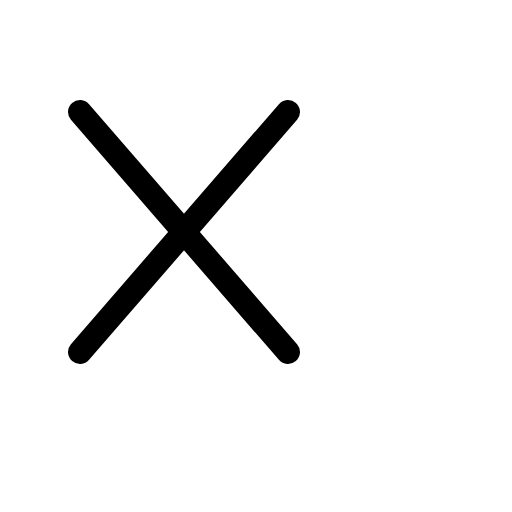
t = 0.00 s
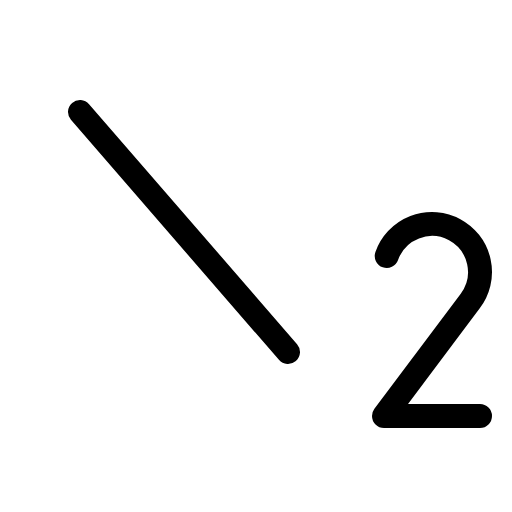
t = 0.60 s
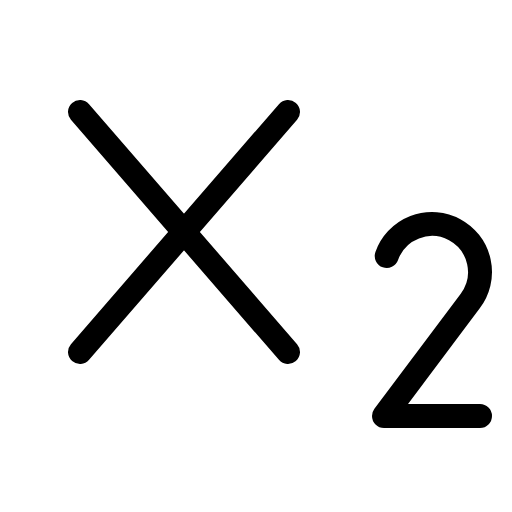
t = 0.98 s
t = 1.35 s: frame unchanged from t = 0.98 s, image omitted
t = 1.73 s: frame unchanged from t = 0.98 s, image omitted

The animated SVG that drew these frames (rendered in a browser with its animation timeline set to each time). Animation: 1 CSS @keyframes rule; one cycle of 2.10 s, repeats indefinitely.

<svg xmlns="http://www.w3.org/2000/svg" viewBox="0 0 256 256">
  <style>
    .draw-line {
      stroke-dasharray: 2000;
      stroke-dashoffset: 0;
    }
    svg:hover .draw-line {
      animation: phosphor-draw-in 1.5s ease-in-out infinite alternate;
    }
    @keyframes phosphor-draw-in {
      0%   { stroke-dashoffset: 2000; }
      100% { stroke-dashoffset: 0; }
    }
  </style><rect width="256" height="256" fill="none"/><path d="M240,208H192l43.17-57.56A24,24,0,1,0,193.37,128" fill="none" stroke="currentColor" stroke-linecap="round" stroke-linejoin="round" stroke-width="12" class="draw-line" pathLength="1" style="animation-delay: 0s"/><line x1="40" y1="56" x2="144" y2="176" fill="none" stroke="currentColor" stroke-linecap="round" stroke-linejoin="round" stroke-width="12" class="draw-line" pathLength="1" style="animation-delay: 0.3s"/><line x1="144" y1="56" x2="40" y2="176" fill="none" stroke="currentColor" stroke-linecap="round" stroke-linejoin="round" stroke-width="12" class="draw-line" pathLength="1" style="animation-delay: 0.6s"/></svg>
